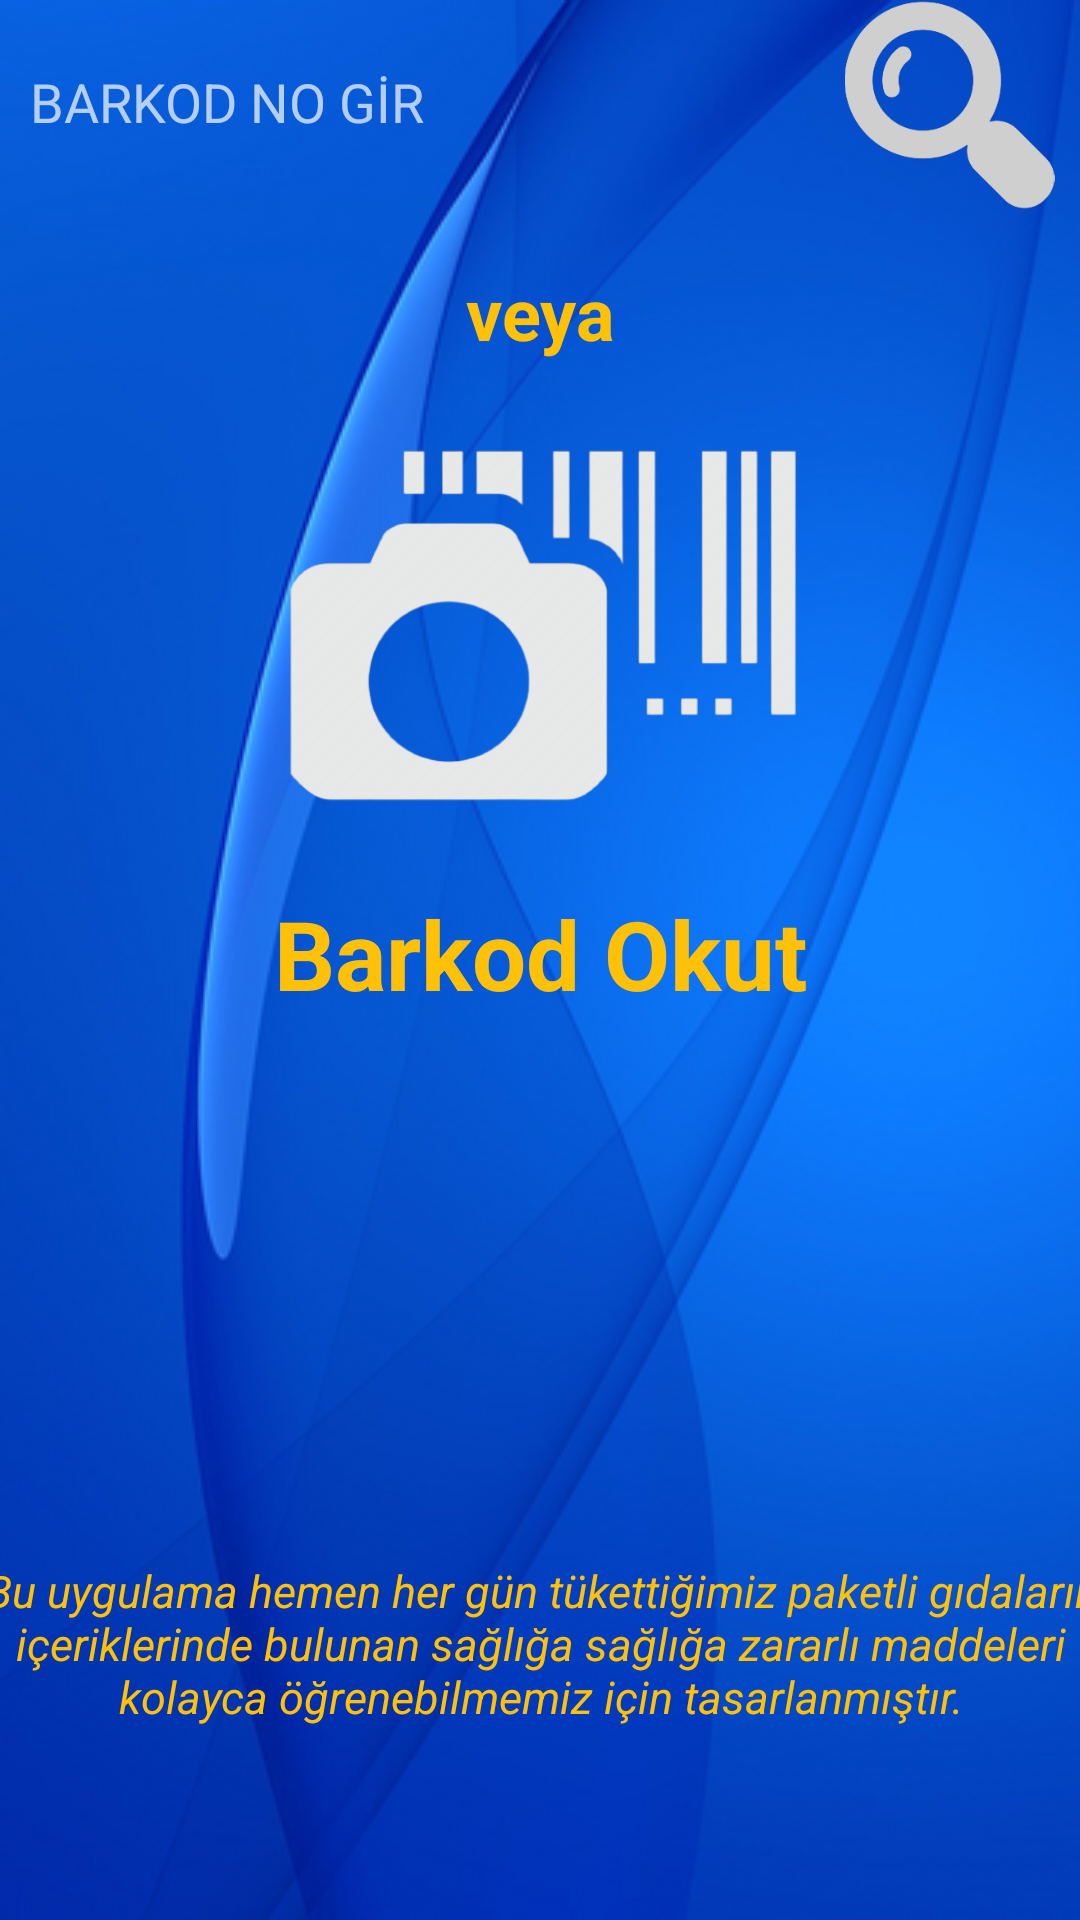

This screen was rendered from an Android layout file. Write that file and the resources it references.
<!-- AndroidManifest.xml: application theme Theme.Design.NoActionBar -->
<!-- res/layout/activity_main.xml -->
<?xml version="1.0" encoding="utf-8"?>
<androidx.constraintlayout.widget.ConstraintLayout xmlns:android="http://schemas.android.com/apk/res/android"
    xmlns:app="http://schemas.android.com/apk/res-auto"
    xmlns:tools="http://schemas.android.com/tools"
    android:layout_width="match_parent"
    android:layout_height="match_parent"
    android:background="@drawable/background"
    tools:context=".MainActivity">

    <EditText
        android:id="@+id/editText"
        android:layout_width="263dp"
        android:layout_height="48dp"
        android:layout_margin="10dp"
        android:layout_marginStart="16dp"
        android:layout_marginTop="32dp"
        android:background="@drawable/border"
        android:hint="BARKOD NO GİR"
        android:textColor="@color/white"
        app:layout_constraintStart_toStartOf="parent"
        app:layout_constraintTop_toTopOf="parent" />

    <ImageView
        android:id="@+id/imageView"
        android:layout_width="119dp"
        android:layout_height="70dp"
        android:onClick="result"
        android:src="@drawable/search"
        app:layout_constraintEnd_toEndOf="parent"
        app:layout_constraintStart_toEndOf="@+id/editText"
        app:layout_constraintTop_toTopOf="parent" />

    <ImageView
        android:id="@+id/imageView3"
        android:layout_width="201dp"
        android:layout_height="160dp"
        android:layout_marginTop="8dp"
        android:onClick="scan"
        app:layout_constraintEnd_toEndOf="parent"
        app:layout_constraintStart_toStartOf="parent"
        app:layout_constraintTop_toBottomOf="@+id/textView6"
        app:srcCompat="@drawable/log" />

    <TextView
        android:id="@+id/textView6"
        android:layout_width="wrap_content"
        android:layout_height="wrap_content"
        android:layout_marginTop="30dp"
        android:text="veya"
        android:textColor="#FFC107"
        android:textSize="24sp"
        android:textStyle="bold"
        app:layout_constraintEnd_toEndOf="parent"
        app:layout_constraintStart_toStartOf="parent"
        app:layout_constraintTop_toBottomOf="@+id/editText" />

    <TextView
        android:id="@+id/textView7"
        android:layout_width="wrap_content"
        android:layout_height="wrap_content"
        android:layout_marginTop="8dp"
        android:text="Barkod Okut"
        android:textColor="#FFC107"
        android:textSize="32sp"
        android:textStyle="bold"
        app:layout_constraintEnd_toEndOf="parent"
        app:layout_constraintStart_toStartOf="parent"
        app:layout_constraintTop_toBottomOf="@+id/imageView3" />

    <TextView
        android:id="@+id/textView8"
        android:layout_width="374dp"
        android:layout_height="152dp"
        android:layout_marginBottom="16dp"
        android:gravity="center"
        android:text="Bu uygulama hemen her gün tükettiğimiz
paketli gıdaların içeriklerinde bulunan sağlığa
sağlığa zararlı maddeleri kolayca öğrenebilmemiz
için tasarlanmıştır."
        android:textColor="#FFC107"
        android:textSize="15sp"
        android:textStyle="italic"
        app:layout_constraintBottom_toBottomOf="parent"
        app:layout_constraintEnd_toEndOf="parent"
        app:layout_constraintStart_toStartOf="parent" />

</androidx.constraintlayout.widget.ConstraintLayout>
<!-- resources referenced by this layout -->
<resources>
  <!-- drawable background: png bitmap (drawable, 147184 bytes) -->
  <!-- drawable log: png bitmap (drawable, 59274 bytes) -->
  <!-- drawable search: png bitmap (drawable, 14687 bytes) -->
  <!-- not gathered from this repository: default colours our renderer supplied (Android Studio template values) -->
  <color name="white">#FFFFFFFF</color>
</resources>
